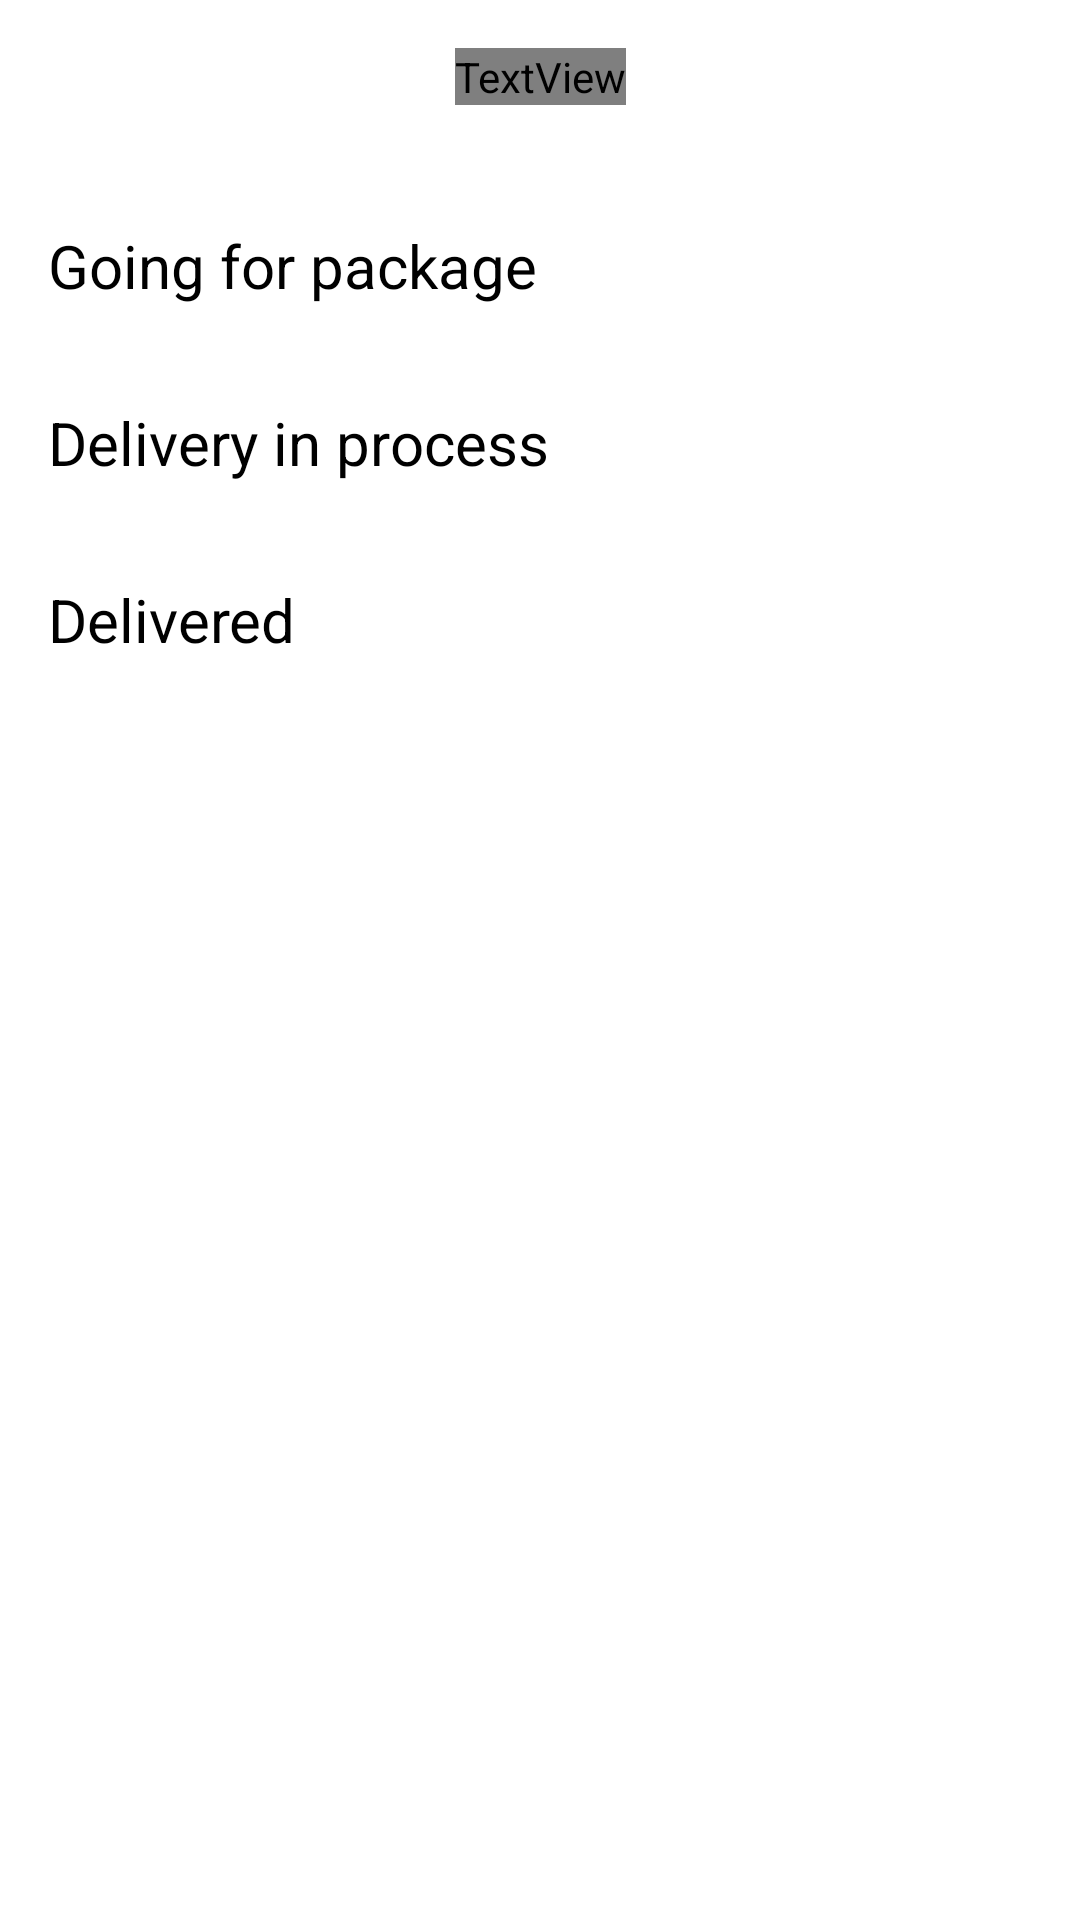

Here is an Android app screen rendered from its layout file. Give the layout XML and the strings, colors and styles it references.
<!-- AndroidManifest.xml: application theme Theme.CoffeShop -->
<!-- res/layout/fragment_order_list.xml -->
<?xml version="1.0" encoding="utf-8"?>
<androidx.core.widget.NestedScrollView xmlns:android="http://schemas.android.com/apk/res/android"
    xmlns:app="http://schemas.android.com/apk/res-auto"
    android:layout_width="match_parent"
    android:layout_height="match_parent">

    <androidx.constraintlayout.widget.ConstraintLayout
        android:layout_width="match_parent"
        android:layout_height="match_parent"
        android:padding="16dp">

        <TextView
            android:id="@+id/textView5"
            android:layout_width="wrap_content"
            android:layout_height="wrap_content"
            android:fontFamily="@font/roboto_bold"
            android:text="Order List"
            android:textAlignment="center"
            android:textColor="@color/black"
            android:textSize="18sp"
            app:layout_constraintEnd_toEndOf="parent"
            app:layout_constraintStart_toStartOf="parent"
            app:layout_constraintTop_toTopOf="parent" />

        <TextView
            android:id="@+id/textView6"
            android:layout_width="wrap_content"
            android:layout_height="wrap_content"
            android:layout_marginTop="40dp"
            android:text="Going for package"
            android:textColor="@color/black"
            android:textSize="20sp"
            app:layout_constraintStart_toStartOf="parent"
            app:layout_constraintTop_toBottomOf="@+id/textView5" />

        <LinearLayout
            android:id="@+id/llPackage"
            android:layout_width="match_parent"
            android:layout_height="wrap_content"
            android:layout_marginTop="16dp"
            android:orientation="vertical"
            app:layout_constraintEnd_toEndOf="parent"
            app:layout_constraintStart_toStartOf="parent"
            app:layout_constraintTop_toBottomOf="@+id/textView6" />

        <TextView
            android:id="@+id/textView7"
            android:layout_width="wrap_content"
            android:layout_height="wrap_content"
            android:layout_marginTop="16dp"
            android:text="Delivery in process"
            android:textColor="@color/black"
            android:textSize="20sp"
            app:layout_constraintStart_toStartOf="parent"
            app:layout_constraintTop_toBottomOf="@+id/llPackage" />

        <LinearLayout
            android:id="@+id/llDelivering"
            android:layout_width="match_parent"
            android:layout_height="wrap_content"
            android:layout_marginTop="16dp"
            android:orientation="vertical"
            app:layout_constraintEnd_toEndOf="parent"
            app:layout_constraintStart_toStartOf="parent"
            app:layout_constraintTop_toBottomOf="@+id/textView7" />

        <TextView
            android:id="@+id/textView8"
            android:layout_width="wrap_content"
            android:layout_height="wrap_content"
            android:layout_marginTop="16dp"
            android:text="Delivered"
            android:textColor="@color/black"
            android:textSize="20sp"
            app:layout_constraintStart_toStartOf="parent"
            app:layout_constraintTop_toBottomOf="@+id/llDelivering" />

        <LinearLayout
            android:id="@+id/llDelivered"
            android:layout_width="match_parent"
            android:layout_height="wrap_content"
            android:layout_marginTop="16dp"
            android:orientation="vertical"
            app:layout_constraintEnd_toEndOf="parent"
            app:layout_constraintStart_toStartOf="parent"
            app:layout_constraintTop_toBottomOf="@+id/textView8" />

    </androidx.constraintlayout.widget.ConstraintLayout>

</androidx.core.widget.NestedScrollView>
<!-- resources referenced by this layout -->
<resources>
  <color name="black">#FF000000</color>
  <style name="Theme.CoffeShop" parent="Theme.MaterialComponents.DayNight.NoActionBar">
          
          <item name="colorPrimary">@color/green</item>
          <item name="colorPrimaryVariant">@color/green</item>
          <item name="colorOnPrimary">@color/white</item>
          
          <item name="colorSecondary">@color/teal_200</item>
          <item name="colorSecondaryVariant">@color/teal_700</item>
          <item name="colorOnSecondary">@color/black</item>
          
          <item name="android:statusBarColor" tools:targetApi="l">@color/white</item>
          <item name="android:windowLightStatusBar">true</item>
          <item name="fontFamily">@font/roboto</item>
          
      </style>
  <color name="green">#126343</color>
  <color name="white">#FFFFFFFF</color>
  <color name="teal_200">#FF03DAC5</color>
  <color name="teal_700">#FF018786</color>
</resources>
